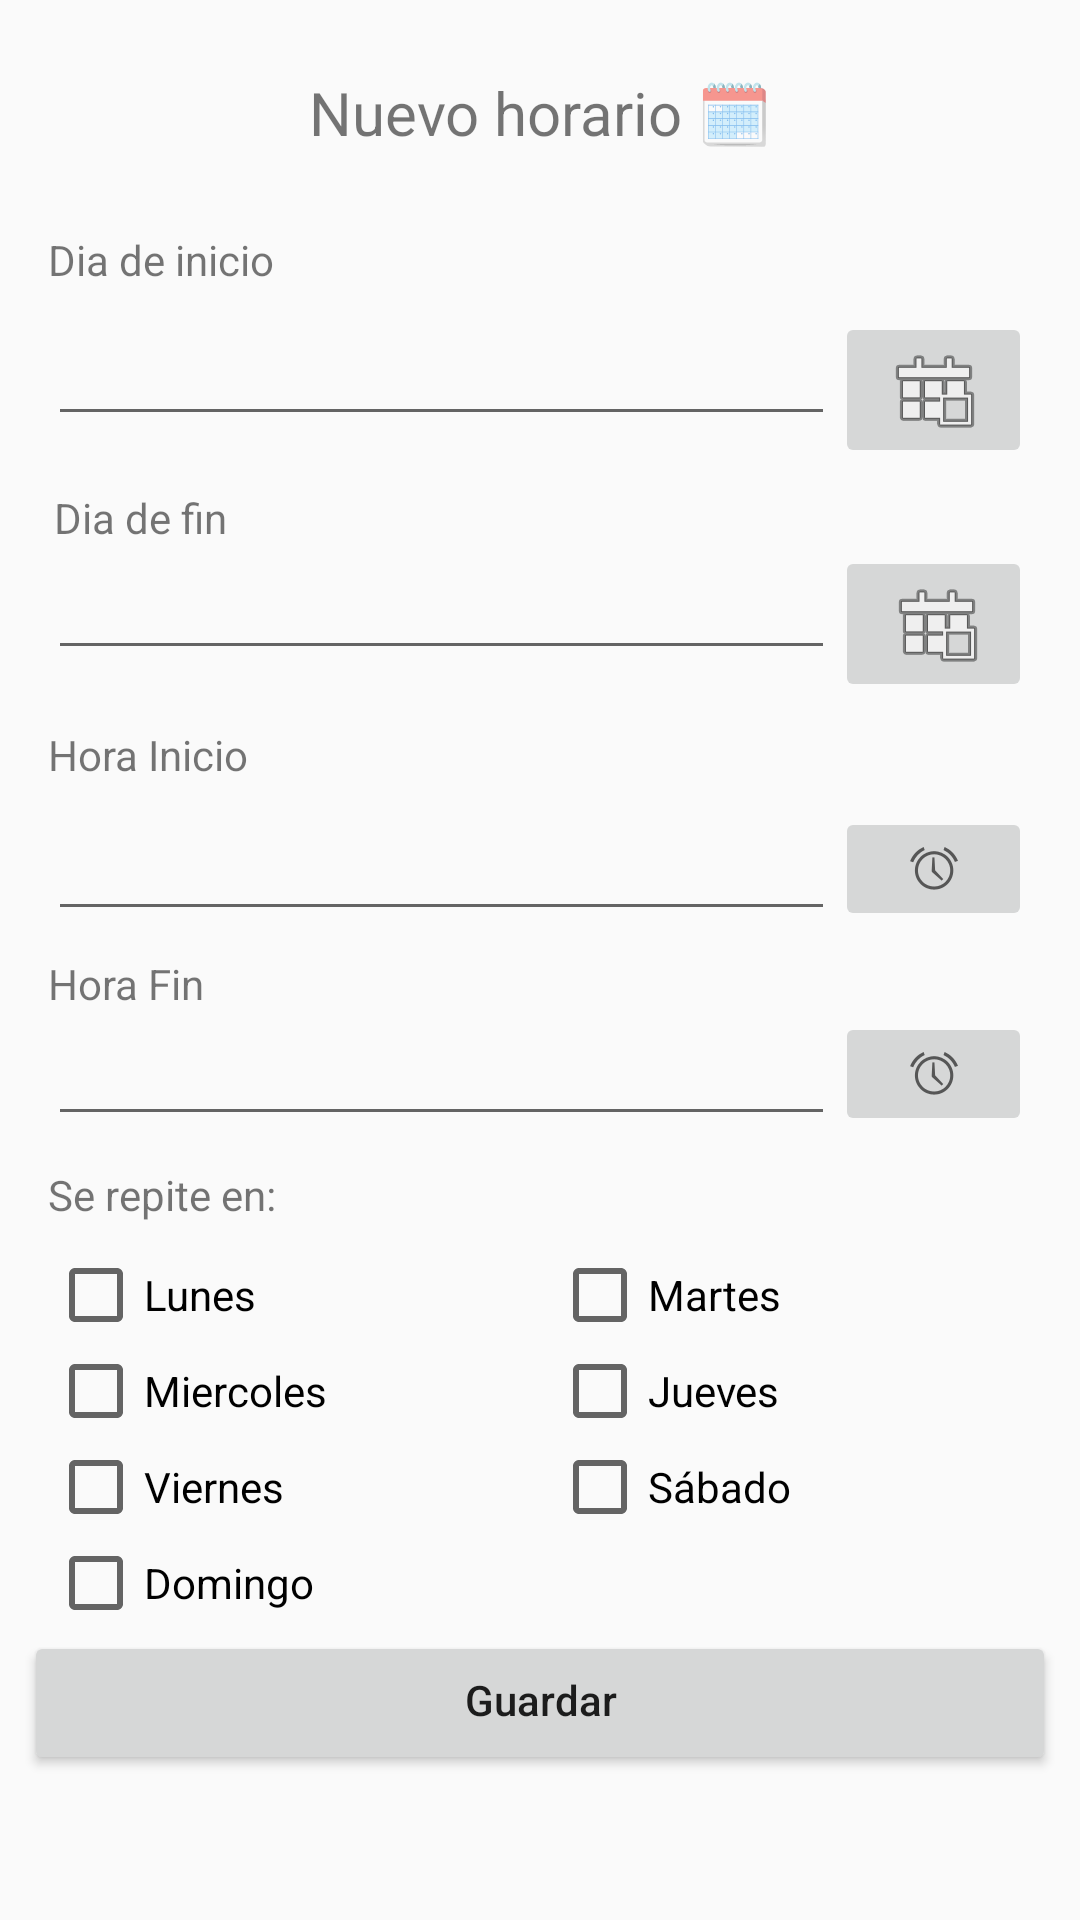

This screen was rendered from an Android layout file. Write that file and the resources it references.
<!-- AndroidManifest.xml: application theme AppTheme -->
<!-- res/layout/activity_eventos_calendario.xml -->
<?xml version="1.0" encoding="utf-8"?>
<androidx.constraintlayout.widget.ConstraintLayout xmlns:android="http://schemas.android.com/apk/res/android"
    xmlns:app="http://schemas.android.com/apk/res-auto"
    xmlns:tools="http://schemas.android.com/tools"
    android:layout_width="match_parent"
    android:layout_height="match_parent"
    tools:context=".EventosCalendarioActivity">

    <ScrollView
        android:layout_width="match_parent"
        android:layout_height="match_parent"
        android:padding="8dp">

        <LinearLayout
            android:layout_width="match_parent"
            android:layout_height="wrap_content"
            android:orientation="vertical">

            <TextView
                android:id="@+id/textView27"
                android:layout_width="wrap_content"
                android:layout_height="wrap_content"
                android:layout_gravity="center"
                android:layout_marginTop="16dp"
                android:gravity="center"
                android:text="Nuevo horario 🗓️"
                android:textSize="20sp" />

            <TextView
                android:id="@+id/textView28"
                android:layout_width="wrap_content"
                android:layout_height="wrap_content"
                android:layout_marginStart="8dp"
                android:layout_marginTop="16dp"
                android:paddingTop="10dp"
                android:text="Dia de inicio" />

            <LinearLayout
                android:id="@+id/linearLayout6"
                android:layout_width="match_parent"
                android:layout_height="59dp"
                android:layout_marginStart="8dp"
                android:layout_marginTop="8dp"
                android:layout_marginEnd="8dp"
                android:orientation="horizontal">

                <EditText
                    android:id="@+id/fecha"
                    android:layout_width="0dp"
                    android:layout_height="wrap_content"
                    android:layout_weight="0.8"
                    android:ems="10"
                    android:focusable="false"
                    android:inputType="textPersonName" />

                <ImageButton
                    android:id="@+id/btnFecha"
                    android:layout_width="0dp"
                    android:layout_height="wrap_content"
                    android:layout_weight="0.2"
                    app:srcCompat="@android:drawable/ic_menu_today" />

            </LinearLayout>

            <TextView
                android:id="@+id/textView5"
                android:layout_width="match_parent"
                android:layout_height="wrap_content"
                android:layout_weight="1"
                android:paddingStart="10dp"
                android:text="Dia de fin" />

            <LinearLayout
                android:layout_width="match_parent"
                android:layout_height="match_parent"
                android:orientation="horizontal"
                android:paddingStart="8dp"
                android:paddingEnd="8dp">

                <EditText
                    android:id="@+id/edtxFechaFin"
                    android:layout_width="0dp"
                    android:layout_height="wrap_content"
                    android:layout_weight="0.8"
                    android:ems="10"
                    android:focusable="false"
                    android:inputType="date" />

                <ImageButton
                    android:id="@+id/btnFechaFin"
                    android:layout_width="0dp"
                    android:layout_height="wrap_content"
                    android:layout_weight="0.2"
                    android:paddingEnd="10dp"
                    app:srcCompat="@android:drawable/ic_menu_today" />
            </LinearLayout>

            <TextView
                android:id="@+id/textView36"
                android:layout_width="wrap_content"
                android:layout_height="wrap_content"
                android:layout_marginStart="8dp"
                android:layout_marginTop="8dp"
                android:text="Hora Inicio" />

            <LinearLayout
                android:id="@+id/linearLayout4"
                android:layout_width="match_parent"
                android:layout_height="wrap_content"
                android:layout_marginStart="8dp"
                android:layout_marginTop="8dp"
                android:layout_marginEnd="8dp"
                android:orientation="horizontal">

                <EditText
                    android:id="@+id/horaInicio"
                    android:layout_width="0dp"
                    android:layout_height="wrap_content"
                    android:layout_weight="0.8"
                    android:editable="false"
                    android:ems="10"
                    android:focusable="false"
                    android:inputType="textPersonName" />

                <ImageButton
                    android:id="@+id/btnHoraInicio"
                    android:layout_width="0dp"
                    android:layout_height="match_parent"
                    android:layout_weight="0.2"
                    app:srcCompat="@android:drawable/ic_lock_idle_alarm" />

            </LinearLayout>

            <TextView
                android:id="@+id/textView37"
                android:layout_width="wrap_content"
                android:layout_height="wrap_content"
                android:layout_marginStart="8dp"
                android:layout_marginTop="8dp"
                android:text="Hora Fin" />

            <LinearLayout
                android:id="@+id/linearLayout5"
                android:layout_width="match_parent"
                android:layout_height="wrap_content"
                android:layout_marginStart="8dp"
                android:layout_marginEnd="8dp"
                android:orientation="horizontal">

                <EditText
                    android:id="@+id/horaFin"
                    android:layout_width="0dp"
                    android:layout_height="wrap_content"
                    android:layout_weight="0.8"
                    android:editable="false"
                    android:ems="10"
                    android:focusable="false"
                    android:inputType="textPersonName" />

                <ImageButton
                    android:id="@+id/btnHoraFin"
                    android:layout_width="0dp"
                    android:layout_height="match_parent"
                    android:layout_weight="0.2"
                    app:srcCompat="@android:drawable/ic_lock_idle_alarm" />
            </LinearLayout>

            <TextView
                android:id="@+id/textDias"
                android:layout_width="wrap_content"
                android:layout_height="wrap_content"
                android:layout_marginBottom="8dp"
                android:paddingStart="8dp"
                android:paddingTop="10dp"
                android:text="Se repite en:" />

            <LinearLayout
                android:id="@+id/linearLayout8"
                android:layout_width="match_parent"
                android:layout_height="wrap_content"
                android:orientation="horizontal"
                android:paddingStart="8dp">

                <LinearLayout
                    android:layout_width="0dp"
                    android:layout_height="match_parent"
                    android:layout_gravity="center"
                    android:layout_weight="1"
                    android:gravity="center"
                    android:orientation="vertical">

                    <CheckBox
                        android:id="@+id/chbxLun"
                        android:layout_width="match_parent"
                        android:layout_height="wrap_content"
                        android:text="Lunes" />

                    <CheckBox
                        android:id="@+id/chbxMier"
                        android:layout_width="match_parent"
                        android:layout_height="wrap_content"
                        android:text="Miercoles" />

                    <CheckBox
                        android:id="@+id/chbxVie"
                        android:layout_width="match_parent"
                        android:layout_height="wrap_content"
                        android:text="Viernes" />

                    <CheckBox
                        android:id="@+id/chbxDom"
                        android:layout_width="match_parent"
                        android:layout_height="wrap_content"
                        android:text="Domingo" />
                </LinearLayout>

                <LinearLayout
                    android:layout_width="0dp"
                    android:layout_height="match_parent"
                    android:layout_gravity="center"
                    android:layout_weight="1"
                    android:gravity="top"
                    android:orientation="vertical">

                    <CheckBox
                        android:id="@+id/chbxMar"
                        android:layout_width="match_parent"
                        android:layout_height="wrap_content"
                        android:text="Martes" />

                    <CheckBox
                        android:id="@+id/chbxJue"
                        android:layout_width="match_parent"
                        android:layout_height="wrap_content"
                        android:text="Jueves" />

                    <CheckBox
                        android:id="@+id/chbxSab"
                        android:layout_width="match_parent"
                        android:layout_height="wrap_content"
                        android:text="Sábado" />
                </LinearLayout>
            </LinearLayout>

            <Button
                android:id="@+id/guardarEvento"
                android:layout_width="match_parent"
                android:layout_height="wrap_content"
                android:layout_marginBottom="16dp"
                android:paddingTop="8dp"
                android:text="Guardar"
                android:textAllCaps="false" />

        </LinearLayout>
    </ScrollView>


</androidx.constraintlayout.widget.ConstraintLayout>
<!-- resources referenced by this layout -->
<resources>
  <style name="AppTheme" parent="Theme.AppCompat.Light.DarkActionBar">
          
          <item name="colorPrimary">@color/colorPrimary</item>
          <item name="colorPrimaryDark">@color/colorPrimaryDark</item>
          <item name="colorAccent">@color/colorAccent</item>
          <item name="colorSecondary">@color/colorSecondary</item>
          <item name="colorScheme">@color/colorScheme</item>
      </style>
  <color name="colorPrimary">#6200EE</color>
  <color name="colorPrimaryDark">#3700B3</color>
  <color name="colorAccent">#03DAC5</color>
  <color name="colorSecondary">#FFFFFF</color>
  <color name="colorScheme">#E5E5FF</color>
</resources>
